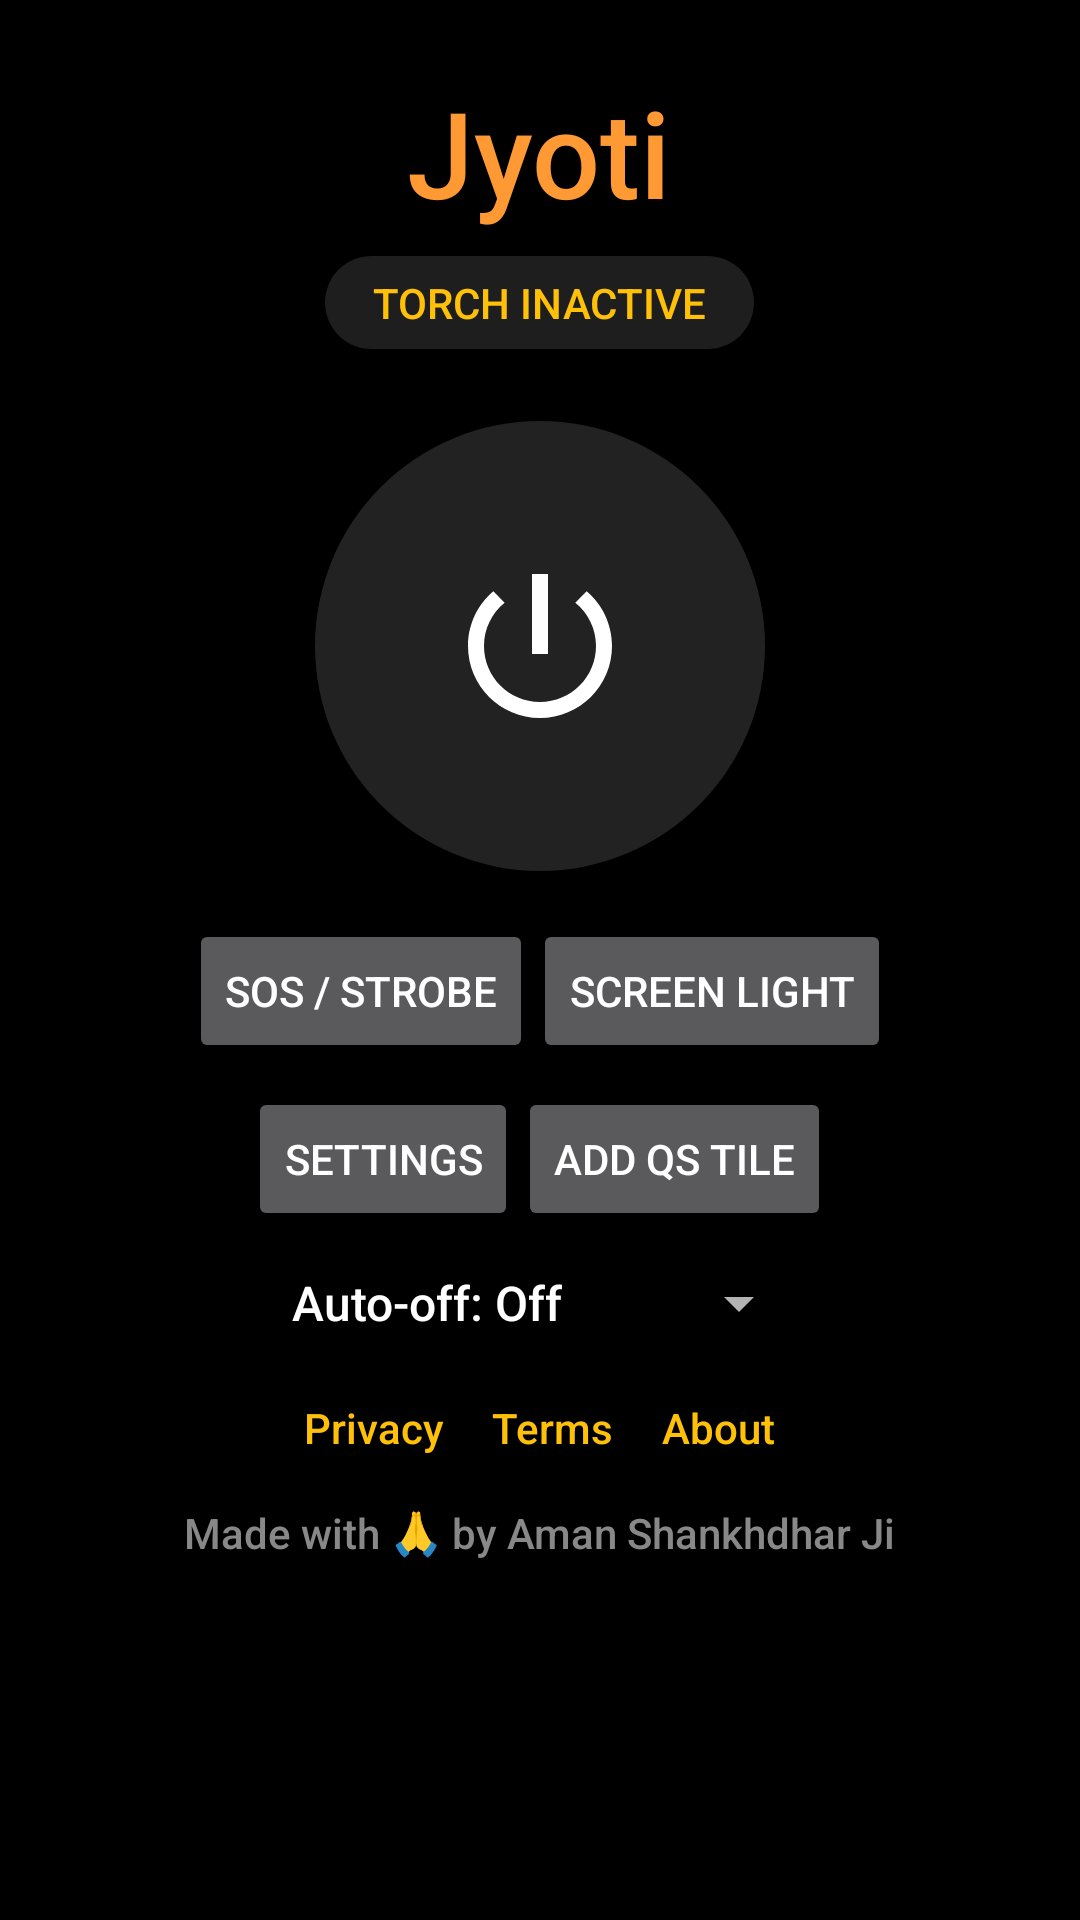

The Android layout XML behind this screen, and the referenced resources:
<!-- AndroidManifest.xml: application theme Theme.Jyoti -->
<!-- res/layout/activity_home.xml -->
<LinearLayout xmlns:android="http://schemas.android.com/apk/res/android"
    android:orientation="vertical" android:layout_width="match_parent" android:layout_height="match_parent"
    android:gravity="center_horizontal" android:background="@color/black" android:padding="24dp">
    <TextView android:text="@string/app_name" android:textColor="@color/saffron" android:textSize="40sp"
        android:layout_width="wrap_content" android:layout_height="wrap_content"/>
    <TextView android:id="@+id/badge" android:text="TORCH INACTIVE" android:textColor="@color/amber"
        android:background="@drawable/badge_bg" android:paddingHorizontal="16dp" android:paddingVertical="6dp"
        android:layout_marginTop="8dp" android:layout_width="wrap_content" android:layout_height="wrap_content"/>
    <ImageButton android:id="@+id/btnPower" android:layout_width="150dp" android:layout_height="150dp"
        android:layout_marginTop="24dp" android:src="@drawable/ic_power" android:background="@drawable/power_bg"
        android:scaleType="center" android:contentDescription="power"/>
    <SeekBar android:id="@+id/seekStrength" android:layout_width="240dp" android:layout_height="wrap_content"
        android:layout_marginTop="16dp" android:visibility="gone"/>
    <LinearLayout android:orientation="horizontal" android:layout_marginTop="16dp"
        android:layout_width="wrap_content" android:layout_height="wrap_content">
        <Button android:id="@+id/btnEffects" android:text="SOS / STROBE"
            android:layout_width="wrap_content" android:layout_height="wrap_content"/>
        <Button android:id="@+id/btnScreen" android:text="SCREEN LIGHT"
            android:layout_width="wrap_content" android:layout_height="wrap_content"/>
    </LinearLayout>
    <LinearLayout android:orientation="horizontal" android:layout_marginTop="8dp"
        android:layout_width="wrap_content" android:layout_height="wrap_content">
        <Button android:id="@+id/btnSettings" android:text="SETTINGS"
            android:layout_width="wrap_content" android:layout_height="wrap_content"/>
        <Button android:id="@+id/btnTile" android:text="ADD QS TILE"
            android:layout_width="wrap_content" android:layout_height="wrap_content"/>
    </LinearLayout>
    <Spinner android:id="@+id/spinTimer" android:entries="@array/timer_entries"
        android:layout_width="wrap_content" android:layout_height="wrap_content" android:layout_marginTop="12dp"/>
    <LinearLayout android:orientation="horizontal" android:layout_marginTop="20dp"
        android:layout_width="wrap_content" android:layout_height="wrap_content">
        <TextView android:id="@+id/linkPrivacy" android:text="Privacy" android:textColor="@color/amber"
            android:paddingEnd="16dp" android:layout_width="wrap_content" android:layout_height="wrap_content"/>
        <TextView android:id="@+id/linkTerms" android:text="Terms" android:textColor="@color/amber"
            android:paddingEnd="16dp" android:layout_width="wrap_content" android:layout_height="wrap_content"/>
        <TextView android:id="@+id/linkAbout" android:text="About" android:textColor="@color/amber"
            android:layout_width="wrap_content" android:layout_height="wrap_content"/>
    </LinearLayout>
    <TextView android:text="Made with 🙏 by Aman Shankhdhar Ji" android:textColor="#888888"
        android:layout_marginTop="16dp" android:layout_width="wrap_content" android:layout_height="wrap_content"/>
</LinearLayout>
<!-- resources referenced by this layout -->
<resources>
  <string-array name="timer_entries">
      <item>Auto-off: Off</item><item>Auto-off: 1 min</item><item>Auto-off: 5 min</item>
      <item>Auto-off: 10 min</item><item>Auto-off: 30 min</item>
  </string-array>
  <color name="amber">#FFC107</color>
  <color name="black">#000000</color>
  <color name="saffron">#FF9933</color>
  <!-- drawable badge_bg (drawable) -->
  <shape xmlns:android="http://schemas.android.com/apk/res/android" android:shape="rectangle">
      <corners android:radius="16dp"/><solid android:color="@color/panel"/>
  </shape>
  <!-- drawable ic_power (drawable) -->
  <vector xmlns:android="http://schemas.android.com/apk/res/android" android:width="64dp" android:height="64dp"
      android:viewportWidth="24" android:viewportHeight="24">
      <path android:fillColor="#FFFFFF" android:pathData="M13,3h-2v10h2V3z M17.83,5.17l-1.42,1.42C17.99,7.86 19,9.81 19,12c0,3.87 -3.13,7 -7,7s-7,-3.13 -7,-7c0,-2.19 1.01,-4.14 2.58,-5.41L6.17,5.17C4.23,6.82 3,9.26 3,12c0,4.97 4.03,9 9,9s9,-4.03 9,-9c0,-2.74 -1.23,-5.18 -3.17,-6.83z"/>
  </vector>
  <!-- drawable power_bg (drawable) -->
  <selector xmlns:android="http://schemas.android.com/apk/res/android">
      <item android:state_activated="true"><shape android:shape="oval"><solid android:color="@color/saffron"/></shape></item>
      <item><shape android:shape="oval"><solid android:color="#222222"/></shape></item>
  </selector>
  <string name="app_name">Jyoti</string>
  <style name="Theme.Jyoti" parent="android:Theme.Material.NoActionBar">
          <item name="android:colorPrimary">#FF9933</item>
          <item name="android:colorAccent">#FFC107</item>
          <item name="android:windowBackground">#000000</item>
          <item name="android:statusBarColor">#000000</item>
          <item name="android:navigationBarColor">#000000</item>
          <item name="android:fontFamily">sans-serif-medium</item>
      </style>
  <color name="panel">#1E1E1E</color>
</resources>
